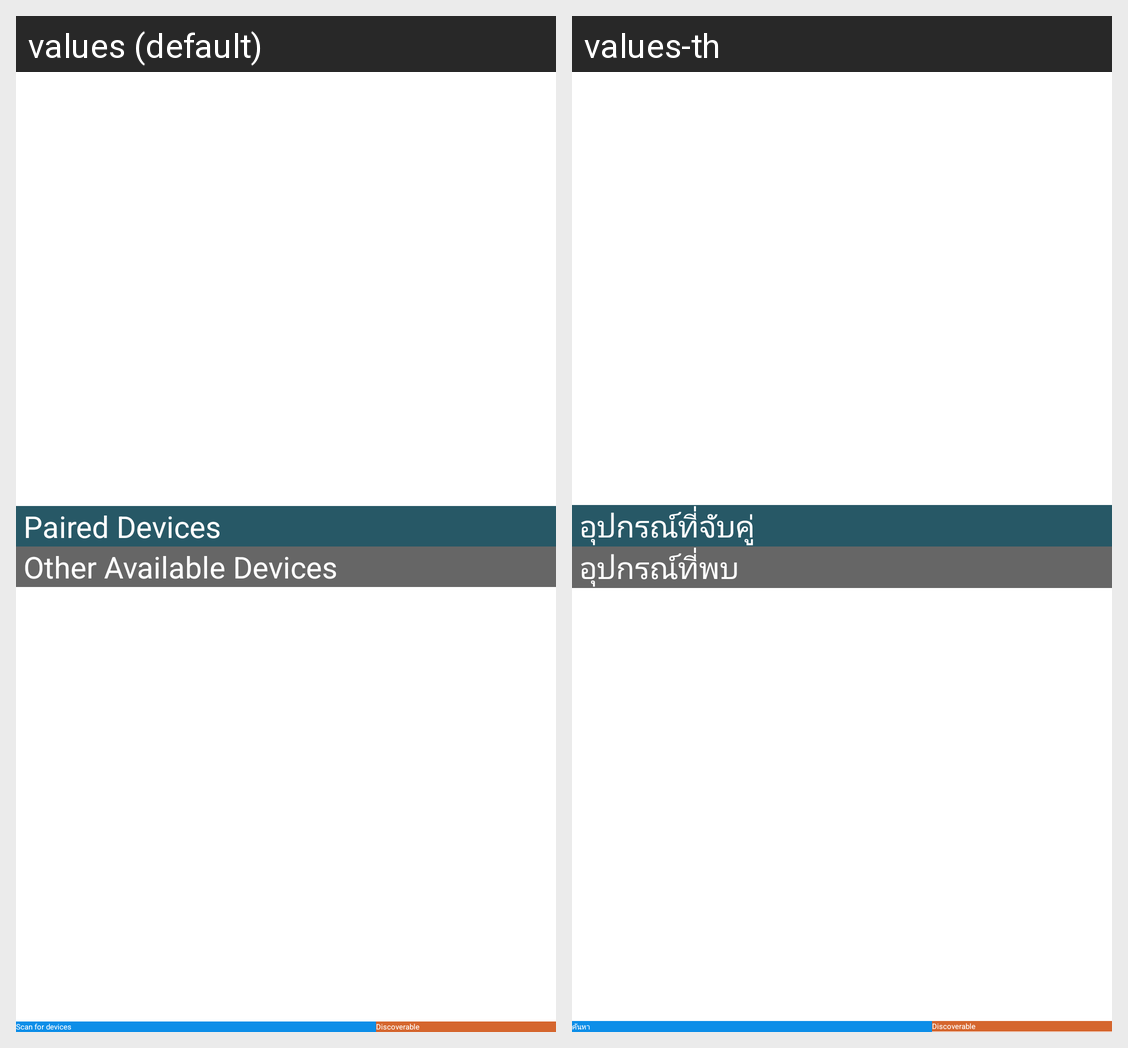

Translations of the strings shown on this Android screen, per locale in the grid:
Android screen res/layout/fragment_sender.xml rendered under 2 locales, left to right: values (default), values-th. Device: Nexus 5 (rendered at 1080×1920; each locale shown at half size, 540×960, under a caption strip naming it); theme Widget.AppCompat.Light.ActionBar.
Strings drawn on this screen, with the default value and each locale's value (text and hints the layout hard-codes, and strings that could not be matched under every locale, appear in the picture but are not listed):

title_paired_devices
  values: Paired Devices
  values-th: อุปกรณ์ที่จับคู่

title_other_devices
  values: Other Available Devices
  values-th: อุปกรณ์ที่พบ
